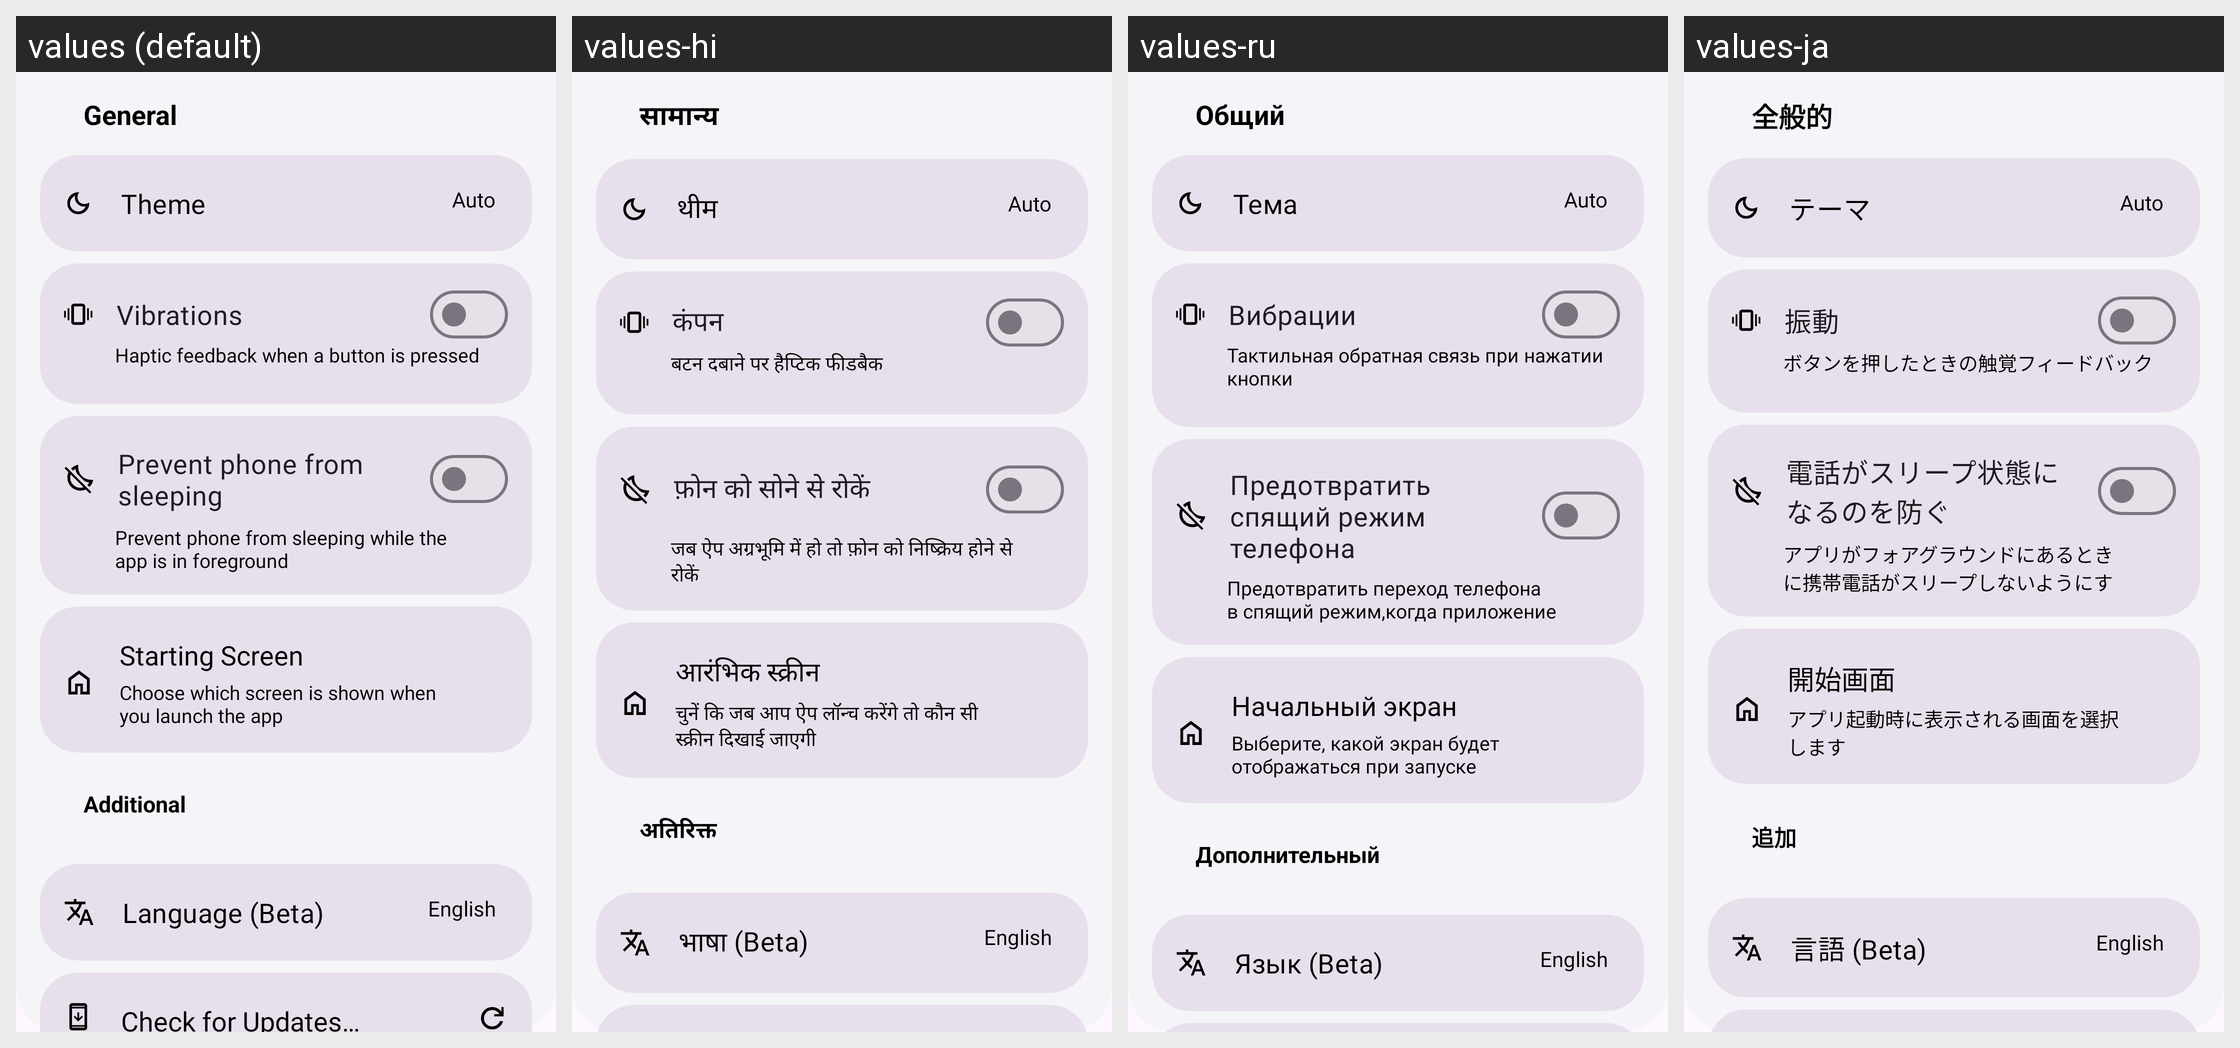

For this localized Android screen grid, give each drawn string resource with its value in every locale shown.
Android screen res/layout/fragment_settings.xml rendered under 4 locales, left to right: values (default), values-hi, values-ru, values-ja. Device: Nexus 5 (rendered at 1080×1920; each locale shown at half size, 540×960, under a caption strip naming it); theme Theme.HashtagGenerator.
Other locales in the repository, not shown: values-de, values-es, values-fr, values-in, values-it, values-ko, values-pt, values-zh.
Strings drawn on this screen, with the default value and each locale's value (text and hints the layout hard-codes, and strings that could not be matched under every locale, appear in the picture but are not listed):

general
  values: General
  values-hi: सामान्य
  values-ru: Общий
  values-ja: 全般的

theme
  values: Theme
  values-hi: थीम
  values-ru: Тема
  values-ja: テーマ

vibrations
  values: Vibrations
  values-hi: कंपन
  values-ru: Вибрации
  values-ja: 振動

haptic_description
  values: Haptic feedback when a button is pressed
  values-hi: बटन दबाने पर हैप्टिक फीडबैक
  values-ru: Тактильная обратная связь при нажатии кнопки
  values-ja: ボタンを押したときの触覚フィードバック

screen_on
  values: Prevent phone from sleeping
  values-hi: फ़ोन को सोने से रोकें
  values-ru: Предотвратить спящий режим телефона
  values-ja: 電話がスリープ状態になるのを防ぐ

screen_on_desc
  values: Prevent phone from sleeping while the app is in foreground
  values-hi: जब ऐप अग्रभूमि में हो तो फ़ोन को निष्क्रिय होने से रोकें
  values-ru: Предотвратить переход телефона в спящий режим,когда приложение находится на переднем плане
  values-ja: アプリがフォアグラウンドにあるときに携帯電話がスリープしないようにする

starting_screen
  values: Starting Screen
  values-hi: आरंभिक स्क्रीन
  values-ru: Начальный экран
  values-ja: 開始画面

starting_screen_desc
  values: Choose which screen is shown when you launch the app
  values-hi: चुनें कि जब आप ऐप लॉन्च करेंगे तो कौन सी स्क्रीन दिखाई जाएगी
  values-ru: Выберите, какой экран будет отображаться при запуске приложения
  values-ja: アプリ起動時に表示される画面を選択します

additional
  values: Additional
  values-hi: अतिरिक्त
  values-ru: Дополнительный
  values-ja: 追加

language
  values: Language (Beta)
  values-hi: भाषा (Beta)
  values-ru: Язык (Beta)
  values-ja: 言語 (Beta)
